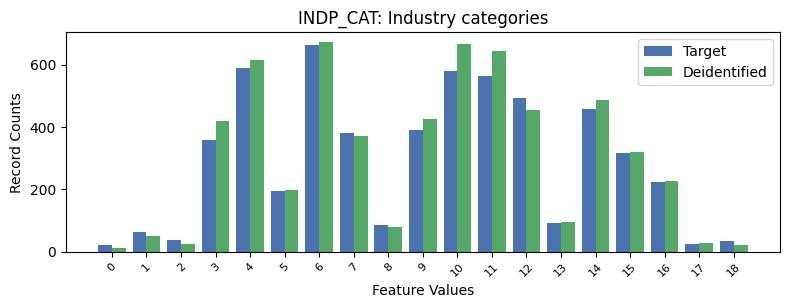

Data behind this chart, as committed beside it:
, INDP_CAT, count_target, count_deidentified
0, -1, 3714, 3472
1, 6, 663, 671
2, 4, 588, 616
3, 10, 579, 665
4, 11, 563, 644
5, 12, 493, 453
6, 14, 459, 485
7, 9, 390, 427
8, 7, 381, 371
9, 3, 357, 420
10, 15, 315, 319
11, 16, 222, 226
12, 5, 193, 199
13, 13, 91, 94
14, 8, 85, 79
15, 1, 64, 51
16, 2, 38, 24
17, 18, 33, 21
18, 17, 26, 27
19, 0, 22, 12
